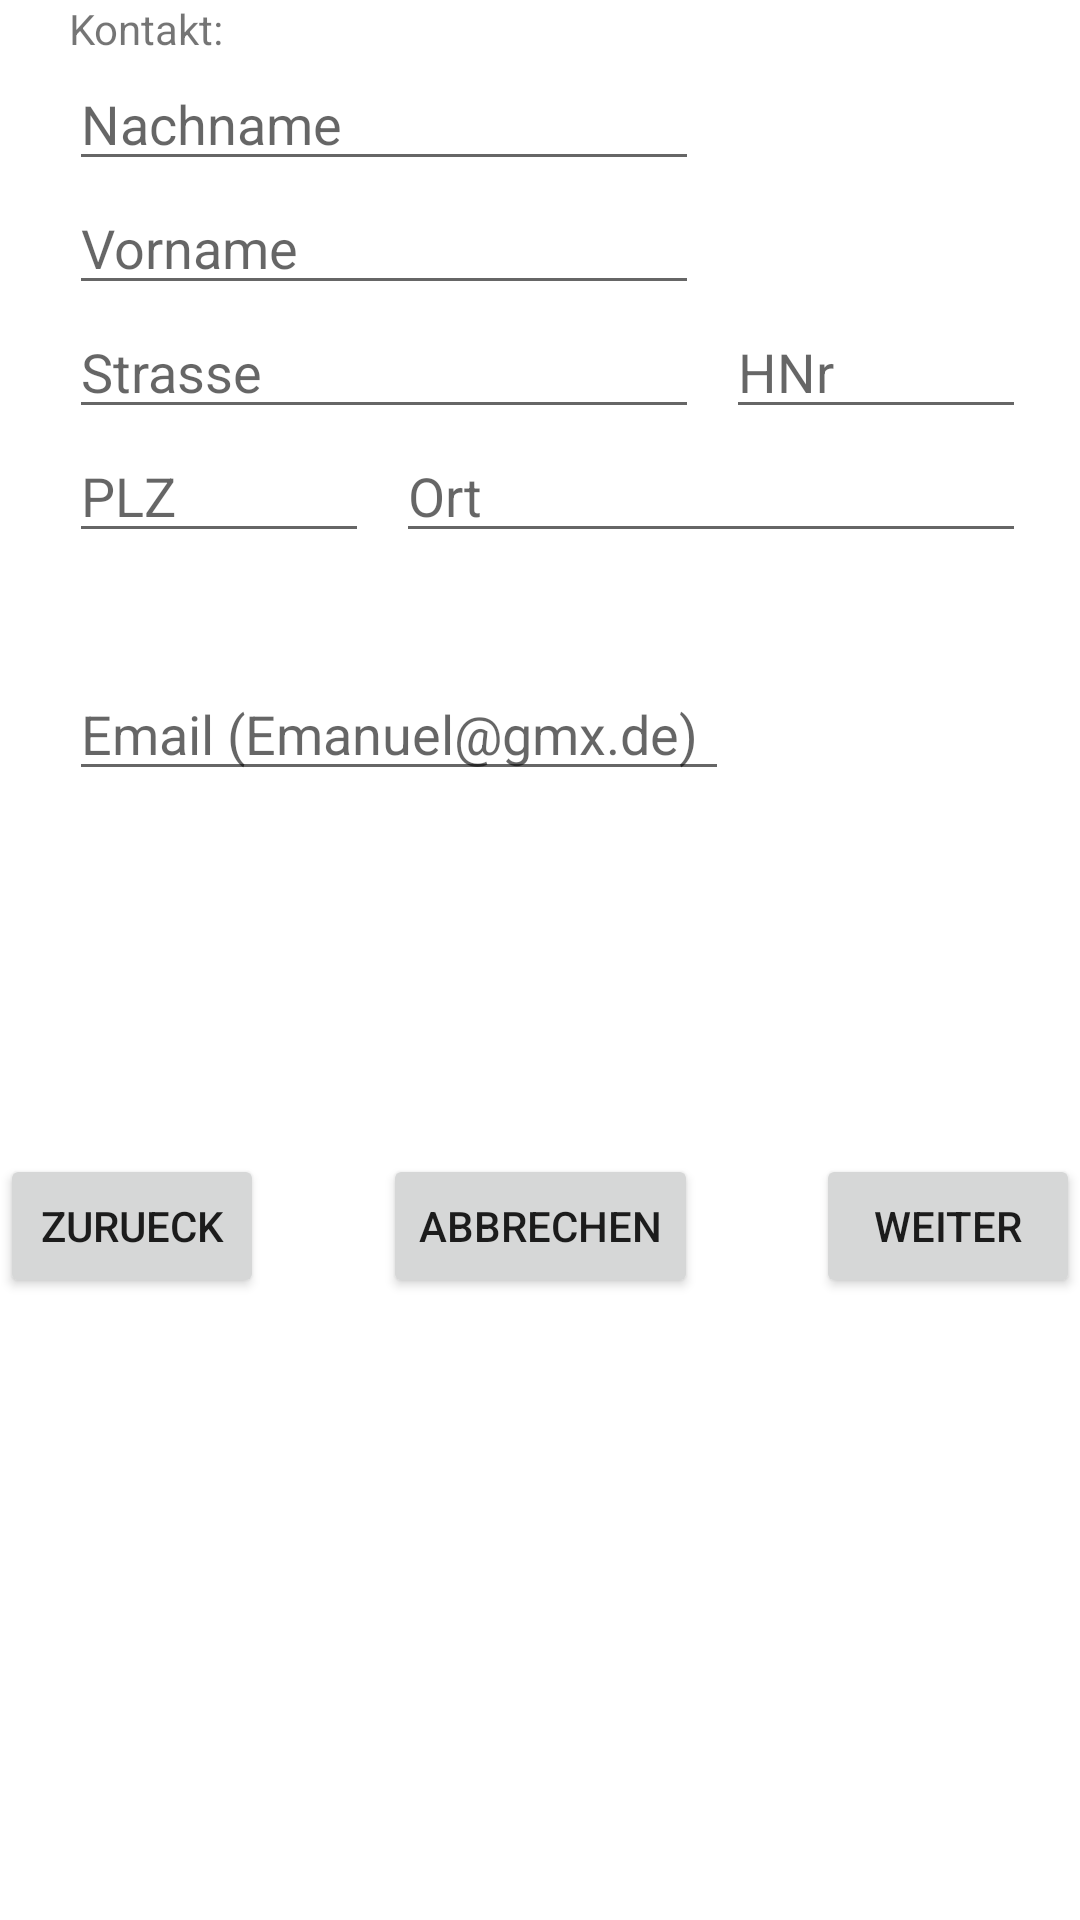

Layout XML and referenced resources for this Android screen:
<!-- AndroidManifest.xml: application theme Theme.PizzaApp -->
<!-- res/layout/fragment_abholen.xml -->
<?xml version="1.0" encoding="utf-8"?>
<androidx.constraintlayout.widget.ConstraintLayout xmlns:android="http://schemas.android.com/apk/res/android"
    xmlns:app="http://schemas.android.com/apk/res-auto"
    xmlns:tools="http://schemas.android.com/tools"
    android:layout_width="match_parent"
    android:layout_height="match_parent"
    tools:context=".AbholenFragment">

    <TextView
        android:id="@+id/textViewKontakt"
        android:layout_width="wrap_content"
        android:layout_height="wrap_content"
        android:layout_marginStart="23dp"
        android:layout_marginLeft="23dp"
        android:layout_marginTop="11dp"
        android:text="Kontakt:"
        app:layout_constraintStart_toStartOf="parent"
        app:layout_constraintTop_toBottomOf="@+id/buttonMenu" />

    <EditText
        android:id="@+id/surnameInput"
        android:layout_width="wrap_content"
        android:layout_height="wrap_content"
        android:layout_marginStart="23dp"
        android:layout_marginLeft="23dp"
        android:ems="10"
        android:hint="Nachname"
        android:inputType="textPersonName"
        app:layout_constraintStart_toStartOf="parent"
        app:layout_constraintTop_toBottomOf="@+id/textViewKontakt" />

    <EditText
        android:id="@+id/nameInput"
        android:layout_width="wrap_content"
        android:layout_height="wrap_content"
        android:layout_marginStart="23dp"
        android:layout_marginLeft="23dp"
        android:ems="10"
        android:hint="Vorname"
        android:inputType="textPersonName"
        app:layout_constraintStart_toStartOf="parent"
        app:layout_constraintTop_toBottomOf="@+id/surnameInput" />

    <EditText
        android:id="@+id/streetInput"
        android:layout_width="wrap_content"
        android:layout_height="wrap_content"
        android:layout_marginStart="23dp"
        android:layout_marginLeft="23dp"
        android:ems="10"
        android:hint="Strasse"
        android:inputType="textPersonName"
        app:layout_constraintStart_toStartOf="parent"
        app:layout_constraintTop_toBottomOf="@+id/nameInput" />

    <EditText
        android:id="@+id/hNrInput"
        android:layout_width="wrap_content"
        android:layout_height="wrap_content"
        android:layout_marginStart="9dp"
        android:layout_marginLeft="9dp"
        android:width="100sp"
        android:ems="10"
        android:hint="HNr"
        android:inputType="textPersonName"
        app:layout_constraintBottom_toTopOf="@+id/cityInput"
        app:layout_constraintStart_toEndOf="@+id/streetInput" />

    <EditText
        android:id="@+id/plzInput"
        android:layout_width="wrap_content"
        android:layout_height="wrap_content"
        android:layout_marginStart="23dp"
        android:layout_marginLeft="23dp"
        android:width="100sp"
        android:ems="10"
        android:hint="PLZ"
        android:inputType="textPersonName"
        app:layout_constraintStart_toStartOf="parent"
        app:layout_constraintTop_toBottomOf="@+id/streetInput" />

    <EditText
        android:id="@+id/cityInput"
        android:layout_width="wrap_content"
        android:layout_height="wrap_content"
        android:layout_marginStart="9dp"
        android:layout_marginLeft="9dp"
        android:ems="10"
        android:hint="Ort"
        android:inputType="textPersonName"
        app:layout_constraintStart_toEndOf="@+id/plzInput"
        app:layout_constraintTop_toBottomOf="@+id/streetInput" />

    <EditText
        android:id="@+id/emailInput"
        android:layout_width="wrap_content"
        android:layout_height="wrap_content"
        android:layout_marginStart="23dp"
        android:layout_marginLeft="23dp"
        android:layout_marginTop="38dp"
        android:width="220sp"
        android:ems="10"
        android:hint="Email (Emanuel@gmx.de)"
        android:inputType="textEmailAddress"
        app:layout_constraintStart_toStartOf="parent"
        app:layout_constraintTop_toBottomOf="@+id/plzInput" />

    <Button
        android:id="@+id/abortAbholButton"
        android:layout_width="wrap_content"
        android:layout_height="wrap_content"
        android:text="Abbrechen"
        app:layout_constraintBottom_toBottomOf="parent"
        app:layout_constraintEnd_toStartOf="@+id/continueAbholButton"
        app:layout_constraintStart_toEndOf="@+id/returnAbholButton"
        app:layout_constraintTop_toTopOf="parent"
        app:layout_constraintVertical_bias="0.65" />

    <Button
        android:id="@+id/returnAbholButton"
        android:layout_width="wrap_content"
        android:layout_height="wrap_content"
        android:text="zurueck"
        app:layout_constraintBottom_toBottomOf="parent"
        app:layout_constraintStart_toStartOf="parent"
        app:layout_constraintTop_toTopOf="parent"
        app:layout_constraintVertical_bias="0.65" />

    <Button
        android:id="@+id/continueAbholButton"
        android:layout_width="wrap_content"
        android:layout_height="wrap_content"
        android:text="weiter"
        app:layout_constraintBottom_toBottomOf="parent"
        app:layout_constraintEnd_toEndOf="parent"
        app:layout_constraintTop_toTopOf="parent"
        app:layout_constraintVertical_bias="0.65" />


</androidx.constraintlayout.widget.ConstraintLayout>
<!-- resources referenced by this layout -->
<resources>
  <style name="Theme.PizzaApp" parent="Theme.MaterialComponents.DayNight.NoActionBar">
          
          <item name="colorPrimary">@color/colorPrimary</item>
          <item name="colorPrimaryVariant">@color/colorPrimary</item>
          <item name="colorOnPrimary">@color/white</item>
          
          <item name="colorSecondary">@color/teal_200</item>
          <item name="colorSecondaryVariant">@color/teal_700</item>
          <item name="colorOnSecondary">@color/black</item>
          
          <item name="android:statusBarColor" tools:targetApi="l">?attr/colorPrimaryVariant</item>
          
      </style>
  <color name="colorPrimary">#26418F</color>
  <color name="white">#FFFFFFFF</color>
  <color name="teal_200">#FF03DAC5</color>
  <color name="teal_700">#FF018786</color>
  <color name="black">#FF000000</color>
</resources>
